Run: headless pygame with SDL's dummy video driver; simulated clock (each Clock.tick advances the game by its frame time, no real sleeping); random seed 0; keys injected as events and as key.get_pressed() state; no mouse input.
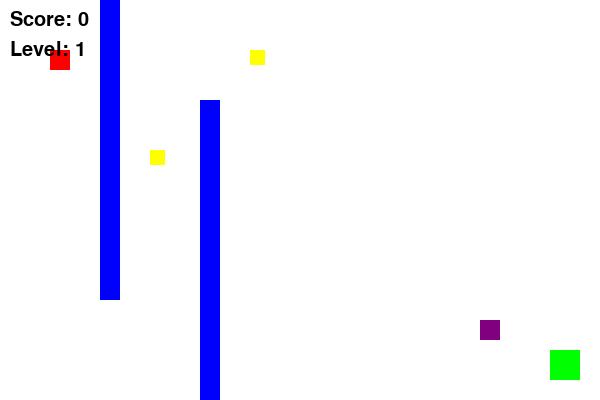
Frame 1 of 4 · flips 1–60 · no input
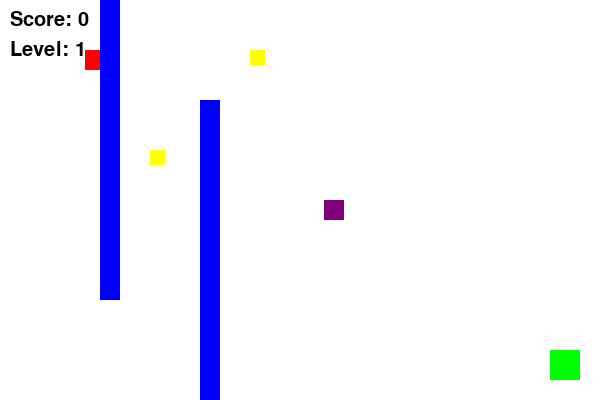
Frame 2 of 4 · flips 61–180 · tapped SPACE, RETURN · held RIGHT (→), D
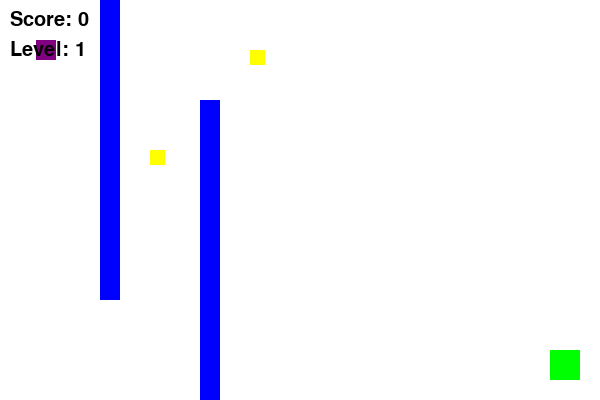
Frame 3 of 4 · flips 181–300 · held DOWN (↓), S
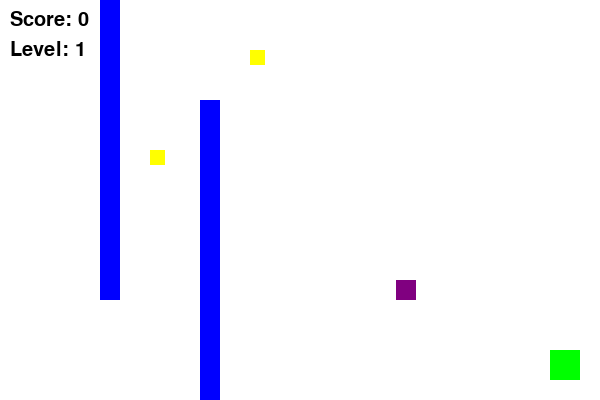
Frame 4 of 4 · flips 301–420 · held LEFT (←), A, UP (↑), W

The pygame program that drew these frames:

import pygame
import sys
import random

# Initialize Pygame
pygame.init()

# Screen dimensions
WIDTH, HEIGHT = 600, 400
screen = pygame.display.set_mode((WIDTH, HEIGHT))
pygame.display.set_caption("Maze Game - Multi-Level Challenge")

# Colors
WHITE = (255, 255, 255)
BLACK = (0, 0, 0)
RED = (255, 0, 0)
GREEN = (0, 255, 0)
BLUE = (0, 0, 255)
YELLOW = (255, 255, 0)
PURPLE = (128, 0, 128)

# Game constants
player_size = 20
player_speed = 5
goal_size = 30

# Initialize player
player_x, player_y = 50, 50

# Score
score = 0

# Clock
clock = pygame.time.Clock()

# Levels data
levels = [
    {  # Level 1
        "walls": [(100, 0, 20, 300), (200, 100, 20, 300)],
        "coins": [(150, 150, 15, 15), (250, 50, 15, 15)],
        "hazards": [[300, 200, 20, 20, 3, 2]],
        "goal": (550, 350),
    },
    {  # Level 2
        "walls": [
            (50, 50, 500, 20),
            (100, 200, 400, 20),
            (200, 100, 20, 200),
        ],
        "coins": [(100, 300, 15, 15), (400, 250, 15, 15)],
        "hazards": [
            [150, 150, 20, 20, -3, 3],
            [450, 50, 20, 20, 3, -2],
        ],
        "goal": (550, 50),
    },
    {  # Level 3
        "walls": [
            (100, 0, 20, 300),
            (200, 100, 20, 300),
            (300, 0, 20, 300),
            (400, 100, 20, 300),
        ],
        "coins": [(150, 50, 15, 15), (250, 350, 15, 15), (450, 200, 15, 15)],
        "hazards": [
            [50, 350, 20, 20, 3, 3],
            [300, 150, 20, 20, -2, 4],
            [500, 100, 20, 20, -4, -3],
        ],
        "goal": (550, 350),
    },
]

current_level = 0

# Main game loop
running = True
while running:
    # Load current level data
    level = levels[current_level]
    walls = level["walls"]
    coins = level["coins"]
    hazards = level["hazards"]
    goal_x, goal_y = level["goal"]

    while True:
        for event in pygame.event.get():
            if event.type == pygame.QUIT:
                pygame.quit()
                sys.exit()

        # Player movement
        keys = pygame.key.get_pressed()
        if keys[pygame.K_UP]:
            player_y -= player_speed
        if keys[pygame.K_DOWN]:
            player_y += player_speed
        if keys[pygame.K_LEFT]:
            player_x -= player_speed
        if keys[pygame.K_RIGHT]:
            player_x += player_speed

        # Player collision with walls
        player_rect = pygame.Rect(player_x, player_y, player_size, player_size)
        for wall in walls:
            wall_rect = pygame.Rect(wall)
            if player_rect.colliderect(wall_rect):
                # Reset position if collided
                if keys[pygame.K_UP]:
                    player_y += player_speed
                if keys[pygame.K_DOWN]:
                    player_y -= player_speed
                if keys[pygame.K_LEFT]:
                    player_x += player_speed
                if keys[pygame.K_RIGHT]:
                    player_x -= player_speed

        # Collect coins
        collected_coins = []
        for coin in coins:
            coin_rect = pygame.Rect(coin)
            if player_rect.colliderect(coin_rect):
                score += 10
                collected_coins.append(coin)
        coins = [coin for coin in coins if coin not in collected_coins]

        # Move hazards
        for hazard in hazards:
            hazard[0] += hazard[4]  # Update x position
            hazard[1] += hazard[5]  # Update y position

            # Bounce off walls
            if hazard[0] <= 0 or hazard[0] + hazard[2] >= WIDTH:
                hazard[4] = -hazard[4]
            if hazard[1] <= 0 or hazard[1] + hazard[3] >= HEIGHT:
                hazard[5] = -hazard[5]

        # Check for hazard collision
        for hazard in hazards:
            hazard_rect = pygame.Rect(hazard[0], hazard[1], hazard[2], hazard[3])
            if player_rect.colliderect(hazard_rect):
                print("Game Over! You hit a hazard!")
                running = False
                pygame.quit()
                sys.exit()

        # Check if player reaches the goal
        goal_rect = pygame.Rect(goal_x, goal_y, goal_size, goal_size)
        if player_rect.colliderect(goal_rect):
            current_level += 1
            if current_level == len(levels):  # Check if last level is completed
                print(f"Congratulations! You completed all levels! Final Score: {score}")
                running = False
            else:
                print(f"Level {current_level} complete! Moving to next level...")
                player_x, player_y = 30, 30  # Reset player position for the next level
            break

        # Draw everything
        screen.fill(WHITE)
        pygame.draw.rect(screen, RED, player_rect)  # Player
        pygame.draw.rect(screen, GREEN, goal_rect)  # Goal
        for wall in walls:
            pygame.draw.rect(screen, BLUE, wall)  # Walls
        for coin in coins:
            pygame.draw.rect(screen, YELLOW, coin)  # Coins
        for hazard in hazards:
            pygame.draw.rect(screen, PURPLE, (hazard[0], hazard[1], hazard[2], hazard[3]))  # Hazards

        # Display score and level
        font = pygame.font.SysFont(None, 30)
        score_text = font.render(f"Score: {score}", True, BLACK)
        level_text = font.render(f"Level: {current_level + 1}", True, BLACK)
        screen.blit(score_text, (10, 10))
        screen.blit(level_text, (10, 40))

        pygame.display.flip()
        clock.tick(30)

pygame.quit()
